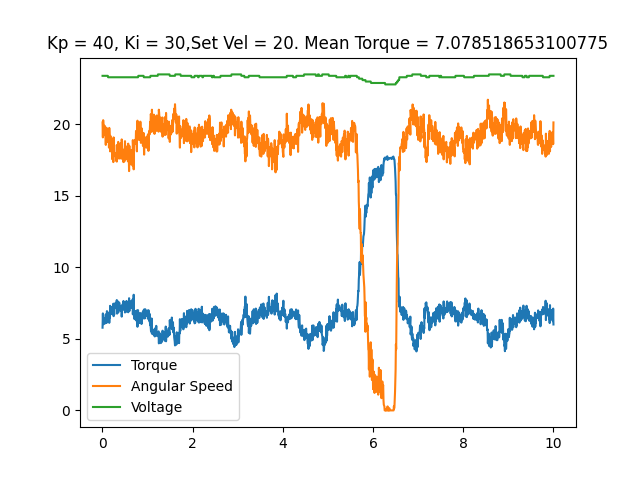

Source data for this figure (header and first rows):
time, angular speed, torque, temp, voltage, error_byte, error_flag
0.002424, 20.14, 5.785, 23, 23.4, 0, No errors
0.009883, 19.09, 6.784, 23, 23.4, 0, No errors
0.01653, 20.3, 6.026, 23, 23.4, 0, No errors
0.02303, 19.88, 6.365, 23, 23.4, 0, No errors
0.02966, 19.23, 6.461, 23, 23.4, 0, No errors
0.036, 19.74, 6.139, 23, 23.4, 0, No errors
0.04238, 19.91, 6.123, 23, 23.4, 0, No errors
0.04874, 19.81, 6.059, 23, 23.4, 0, No errors
0.0551, 19.76, 6.333, 23, 23.4, 0, No errors
0.0615, 19.84, 6.22, 23, 23.4, 0, No errors
0.06784, 19.5, 6.494, 23, 23.4, 0, No errors
0.07438, 18.57, 6.719, 23, 23.4, 0, No errors
0.08083, 19.74, 6.155, 23, 23.4, 0, No errors
0.0872, 19.57, 6.268, 23, 23.4, 0, No errors
0.09362, 19.76, 6.123, 23, 23.4, 0, No errors
0.09999, 18.76, 6.945, 23, 23.4, 0, No errors
0.1065, 19.27, 6.494, 23, 23.4, 0, No errors
0.1129, 19.55, 6.236, 23, 23.4, 0, No errors
0.1192, 19.29, 6.268, 23, 23.4, 0, No errors
0.1256, 19.53, 6.478, 23, 23.3, 0, No errors
0.132, 18.83, 6.655, 23, 23.3, 0, No errors
0.1384, 19.23, 6.671, 23, 23.3, 0, No errors
0.1449, 18.38, 6.848, 23, 23.3, 0, No errors
0.1514, 19.76, 6.123, 23, 23.3, 0, No errors
0.1579, 19.3, 6.526, 23, 23.3, 0, No errors
0.1644, 19.11, 6.494, 23, 23.3, 0, No errors
0.1707, 18.12, 7.315, 23, 23.3, 0, No errors
0.1773, 19.2, 6.703, 23, 23.3, 0, No errors
0.1837, 18.54, 6.88, 23, 23.3, 0, No errors
0.1903, 18.43, 6.768, 23, 23.3, 0, No errors
0.1967, 18.4, 7.235, 23, 23.3, 0, No errors
0.2031, 18.38, 6.977, 23, 23.3, 0, No errors
0.2095, 18.47, 7.219, 23, 23.3, 0, No errors
0.2158, 17.58, 7.235, 23, 23.3, 0, No errors
0.2223, 18.97, 6.784, 23, 23.3, 0, No errors
0.2287, 18.08, 7.025, 23, 23.3, 0, No errors
0.235, 18.15, 7.235, 23, 23.3, 0, No errors
0.2415, 17.37, 7.46, 23, 23.3, 0, No errors
0.248, 19.09, 6.59, 23, 23.3, 0, No errors
0.2543, 18.12, 7.219, 23, 23.3, 0, No errors
0.2607, 18.57, 6.703, 23, 23.3, 0, No errors
0.267, 17.96, 7.477, 23, 23.3, 0, No errors
0.2735, 17.85, 7.138, 23, 23.3, 0, No errors
0.2799, 17.94, 7.219, 23, 23.3, 0, No errors
0.2863, 17.77, 7.235, 23, 23.3, 0, No errors
0.2927, 17.89, 7.444, 23, 23.3, 0, No errors
0.299, 17.99, 7.219, 23, 23.3, 0, No errors
0.3055, 17.47, 7.541, 23, 23.3, 0, No errors
0.3119, 17.58, 7.267, 23, 23.3, 0, No errors
0.3182, 17.4, 7.718, 23, 23.3, 0, No errors
0.3245, 18.57, 6.768, 23, 23.3, 0, No errors
0.3309, 17.92, 7.332, 23, 23.3, 0, No errors
0.3373, 18.12, 6.961, 23, 23.3, 0, No errors
0.3438, 17.73, 7.622, 23, 23.3, 0, No errors
0.3502, 18.78, 6.848, 23, 23.3, 0, No errors
0.3567, 18.4, 6.961, 23, 23.3, 0, No errors
0.363, 18.19, 6.993, 23, 23.3, 0, No errors
0.3693, 17.61, 7.557, 23, 23.3, 0, No errors
0.3759, 17.68, 7.493, 23, 23.3, 0, No errors
0.3824, 17.92, 7.348, 23, 23.3, 0, No errors
... 1,488 more rows
